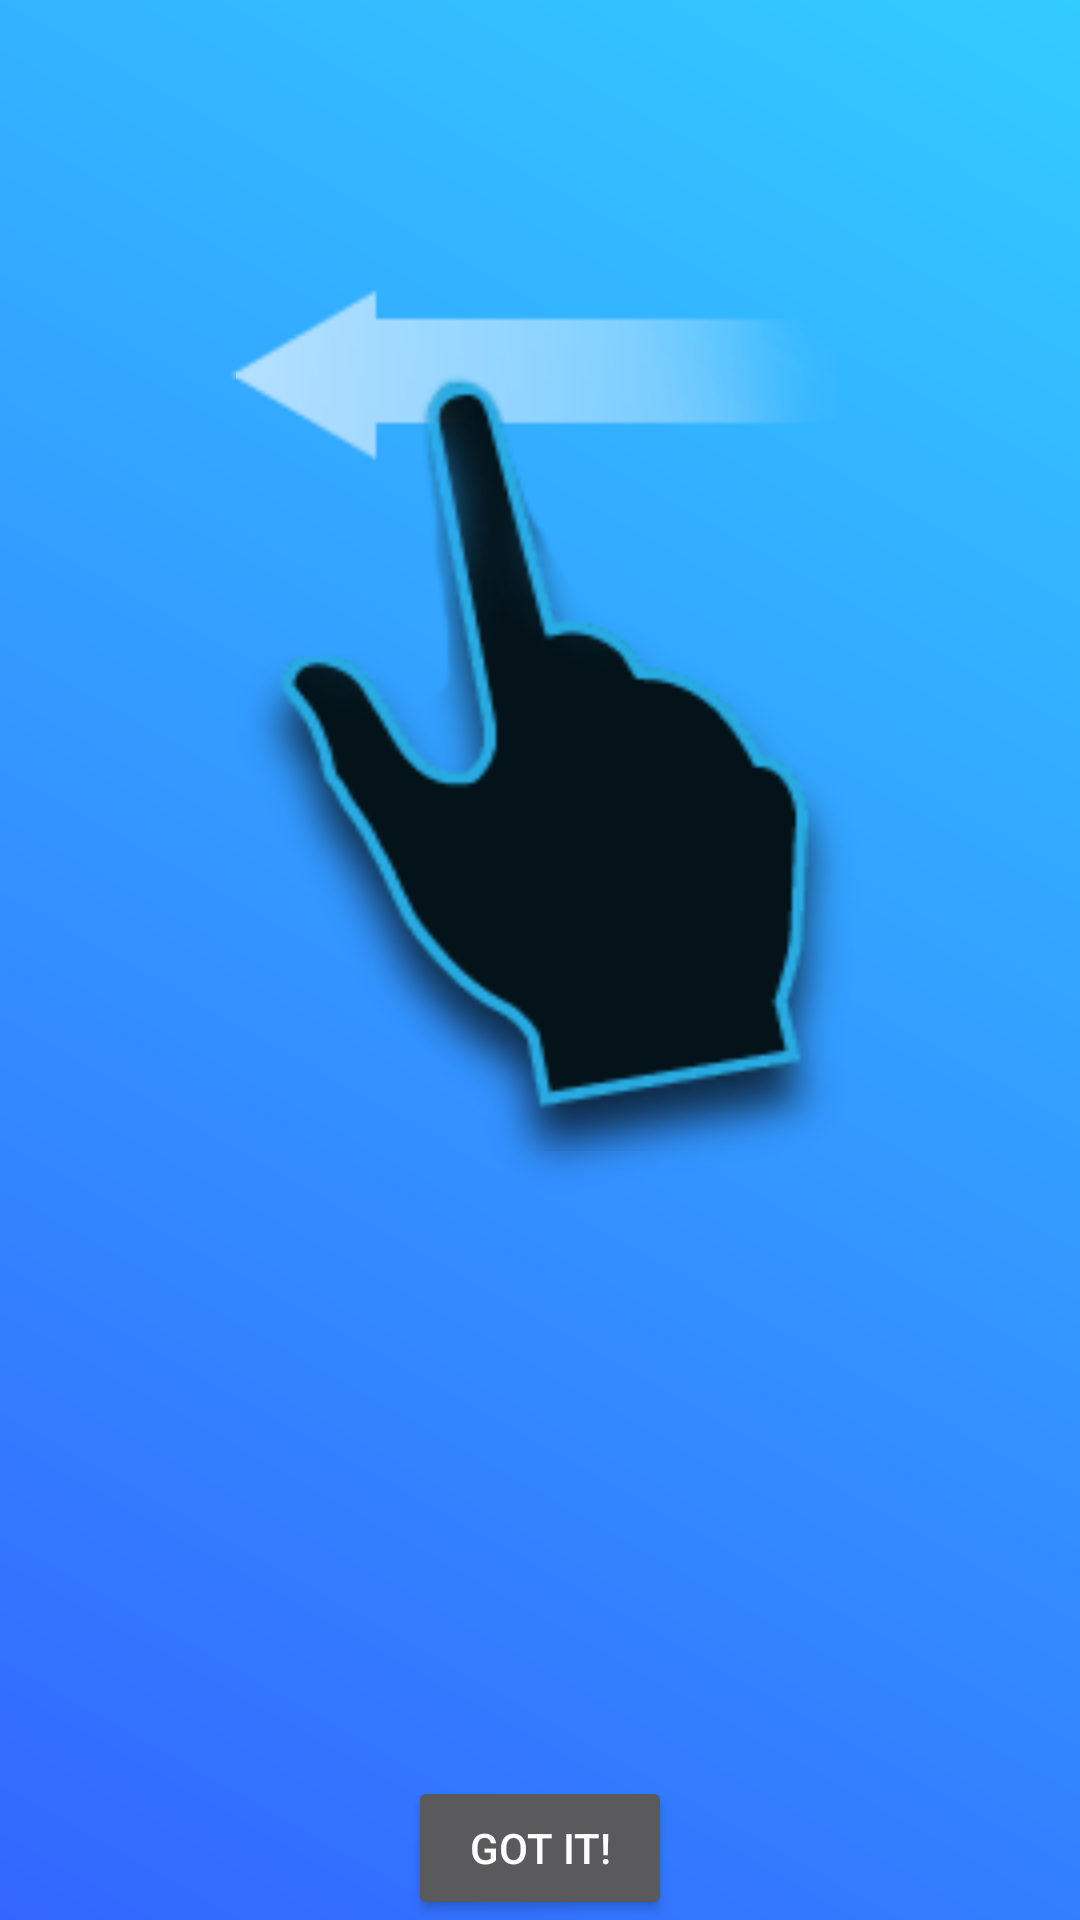

Android layout source for this screen:
<!-- AndroidManifest.xml: application theme Theme.AppCompat -->
<!-- res/layout/fragment_tut_screen.xml -->
<LinearLayout xmlns:android="http://schemas.android.com/apk/res/android"
    xmlns:tools="http://schemas.android.com/tools"
    android:layout_width="match_parent"
    android:layout_height="match_parent"
    android:orientation="vertical"
    android:layout_marginTop="15px"
    android:background="@drawable/gradient" >
      
        <TextView
        android:layout_margin="15dp"
        android:id="@+id/InstructionHead"
        android:layout_width="wrap_content"
        android:textSize="25dp"
        android:textColor="#34495e"
        android:layout_gravity="center"
        android:gravity="center"
        android:layout_height="wrap_content" />
     
 <ImageView
	    android:layout_gravity="center"
        android:id="@+id/Instruction"
        android:layout_width="wrap_content"
        android:layout_height="wrap_content" />
 

 <RelativeLayout
     android:layout_width="match_parent"
     android:layout_height="wrap_content" 
     android:layout_gravity="bottom"
     android:gravity="bottom">
	
      <ImageView
          android:id="@+id/imageView1"
          android:layout_width="wrap_content"
          android:layout_height="wrap_content"
          android:layout_centerHorizontal="true"
          android:src="@drawable/guide_slide" />

      <Button
          android:id="@+id/button1"
          android:visibility="visible"
          android:layout_width="wrap_content"
          android:layout_height="wrap_content"
          android:layout_above="@+id/imageView1"
          android:layout_centerHorizontal="true"
          android:layout_alignParentBottom="true"
          android:text="Got it!" />
     
 </RelativeLayout>


</LinearLayout>
<!-- resources referenced by this layout -->
<resources>
  <!-- drawable gradient (drawable-hdpi) -->
  <?xml version="1.0" encoding="utf-8"?>
  <shape xmlns:android="http://schemas.android.com/apk/res/android"
      android:shape="rectangle" >
  
      <gradient
          android:angle="45"
          android:endColor="#33ccff"
          android:startColor="#3366ff"
          android:type="linear" />
  </shape>
</resources>
